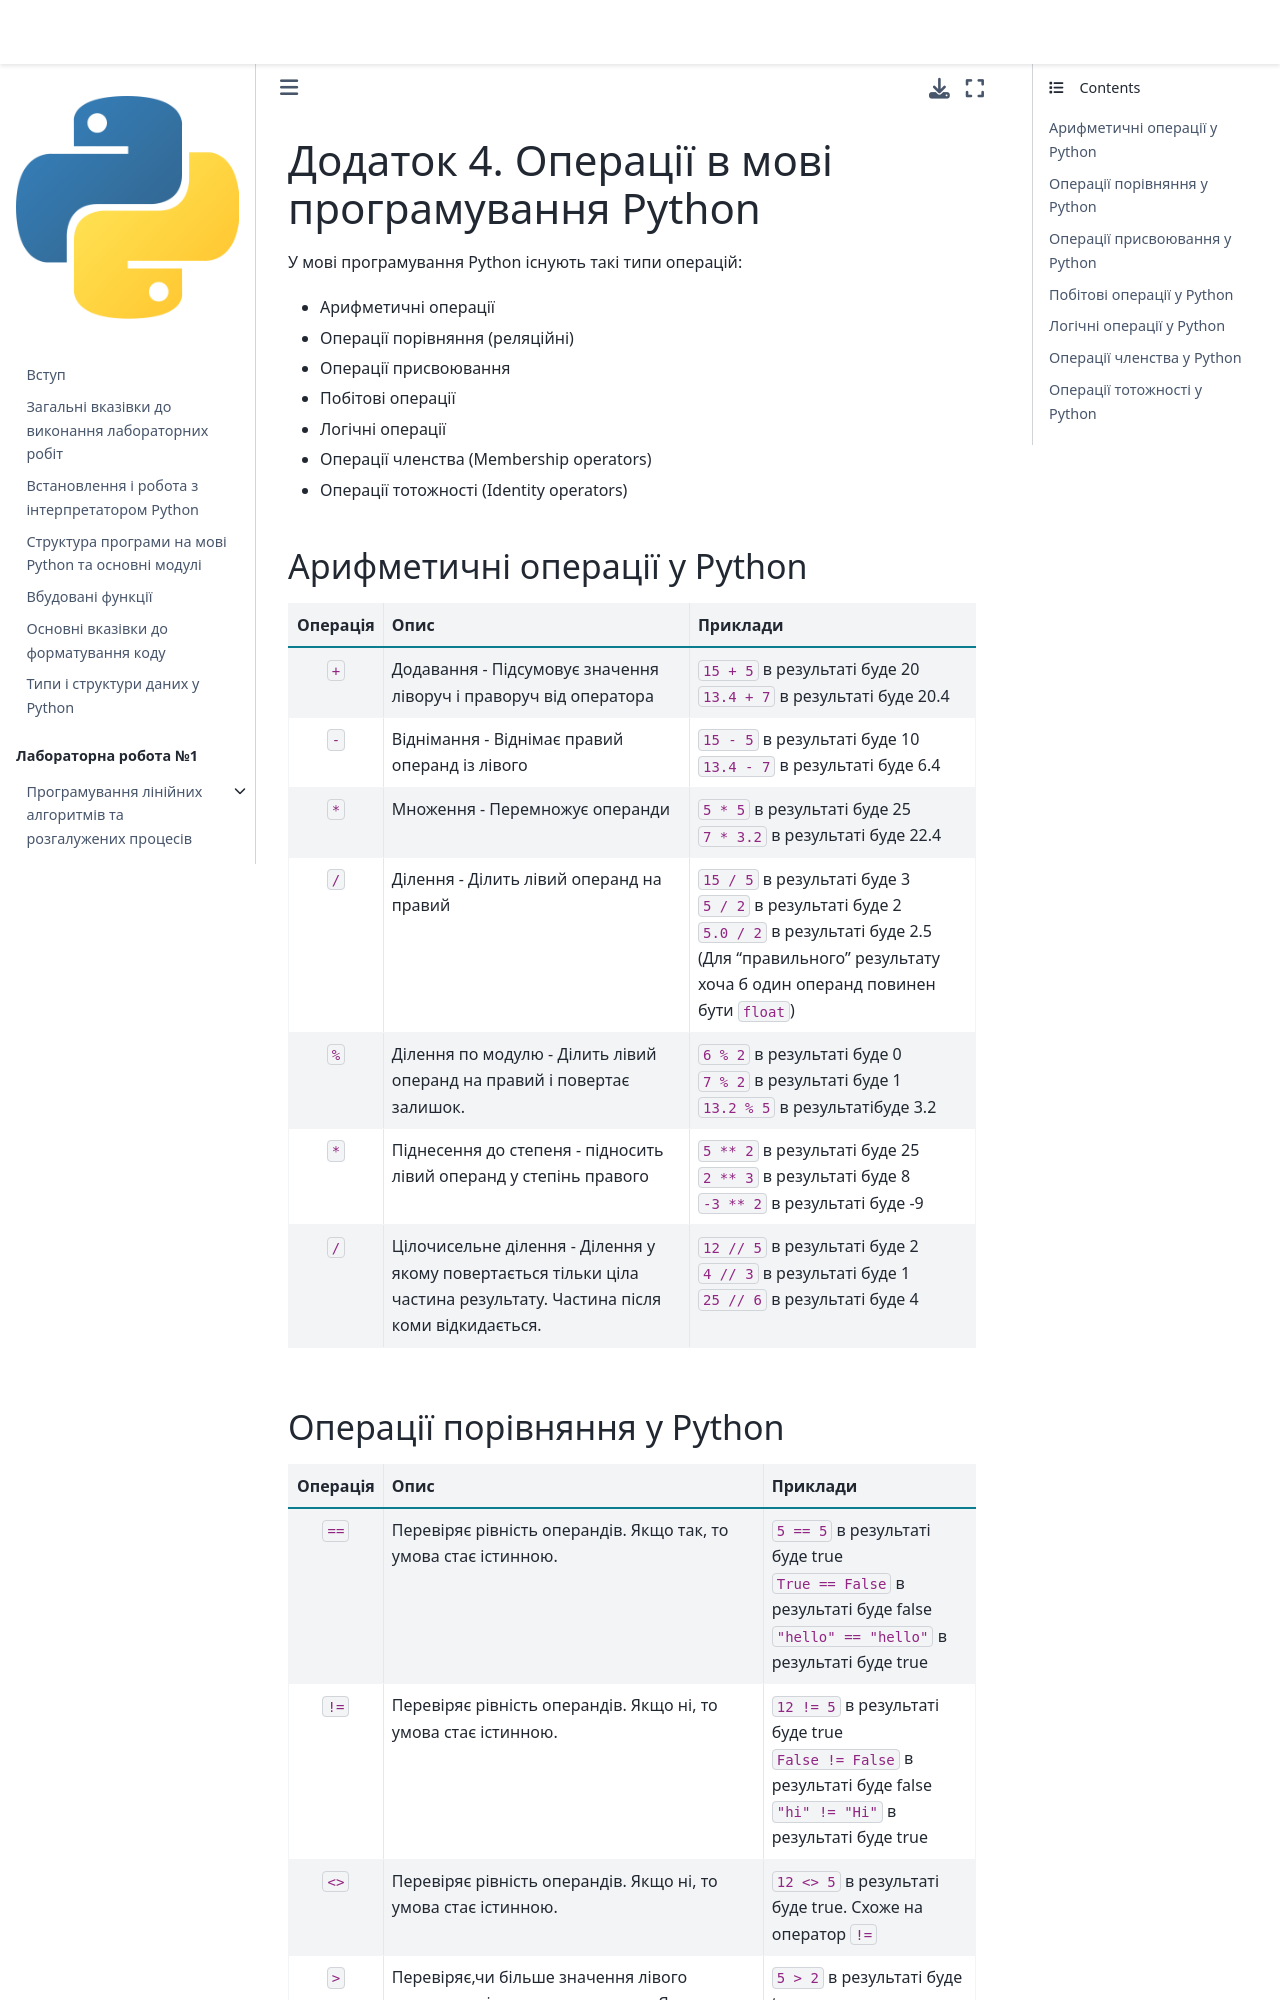

repository: kpi-fpm-pma/python-labs-book · page: content/outro/appendixD.html · generator: jekyll

# Додаток 4. Операції в мові програмування Python
У мові програмування Python існують такі типи операцій:
- Арифметичні операції
- Операції порівняння (реляційні)
- Операції присвоювання
- Побітові операції
- Логічні операції
- Операції членства (Membership operators)
- Операції тотожності (Identity operators)

## Арифметичні операції у Python

| Операція | Опис | Приклади |
| :------: | ---- | -------- | 
| `+` | Додавання - Підсумовує значення ліворуч і праворуч від оператора | `15 + 5` в результаті буде 20<br/>`13.4 + 7` в результаті буде 20.4 |
| `-` | Віднімання - Віднімає правий операнд із лівого | `15 - 5` в результаті буде 10<br/>`13.4 - 7` в результаті буде 6.4 |
| `*` | Множення - Перемножує операнди | `5 * 5` в результаті буде 25<br/>`7 * 3.2` в результаті буде 22.4 |
| `/` | Ділення - Ділить лівий операнд на правий | `15 / 5` в результаті буде 3<br/>`5 / 2` в результаті буде 2<br/>`5.0 / 2` в результаті буде 2.5 (Для "правильного" результату хоча б один операнд повинен бути `float`) |
| `%` | Ділення по модулю - Ділить лівий операнд на правий і повертає залишок. | `6 % 2` в результаті буде 0<br/>`7 % 2` в результаті буде 1<br/>`13.2 % 5` в результатібуде 3.2 |
| `*` |  Піднесення до степеня - підносить лівий операнд у степінь правого | `5 ** 2` в результаті буде 25<br/>`2 ** 3` в результаті буде 8<br/>`-3 ** 2` в результаті буде -9 |
| `/` |  Цілочисельне ділення - Ділення у якому повертається тільки ціла частина результату. Частина після коми відкидається. | `12 // 5` в результаті буде 2<br/>`4 // 3` в результаті буде 1<br/>`25 // 6` в результаті буде 4 |
